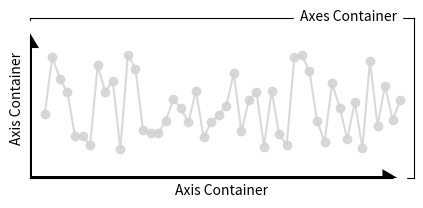

Python code for this plot:
# [redacted]
# AXES & TICKS CONTAINER IMAGE

import matplotlib.pyplot as plt
import matplotlib
import numpy as np
np.random.seed(42)

fig = plt.figure(figsize=(8,2), dpi=300)


ax1 = plt.Axes(fig=fig, rect=[0.51, 0.03, 0.48, 0.8], facecolor='white')
fig.add_axes(ax1)
ax1.set_xticks([]); ax1.set_yticks([])
ax1.tick_params(labelbottom=False, labelleft=False)
ax1.set_ylabel("Axis Container")
ax1.set_xlabel("Axis Container")
matplotlib.artist.getp(ax1)

N = 50
x1 = 0.0197 * np.arange(2,N)
y1 = 0.62 * np.random.rand(N-2) + 0.17 
ax1.plot(x1,y1,"o-", color="lightgray", alpha=0.85)
ax1.set_xlim([0,1])
ax1.set_ylim([0,1])

ax1.text(0.83,0.985,"Axes Container", color="black", size=10, horizontalalignment='center', backgroundcolor="white")
ax1.text(0,0.93," ", color="black", size=3, backgroundcolor="white", zorder=10)
ax1.text(0.963,0," ", color="black", size=3, backgroundcolor="white", zorder=10)

plt.arrow(0, 0, 0, 0.828, head_width=0.03, head_length=0.06, lw=3, fc='k', ec='k', zorder=30)
plt.arrow(0, 0, 0.9245, 0, head_width=0.07, head_length=0.025, lw=3, fc='k', ec='k', zorder=30)

plt.savefig("E7.svg", bbox_inches="tight")